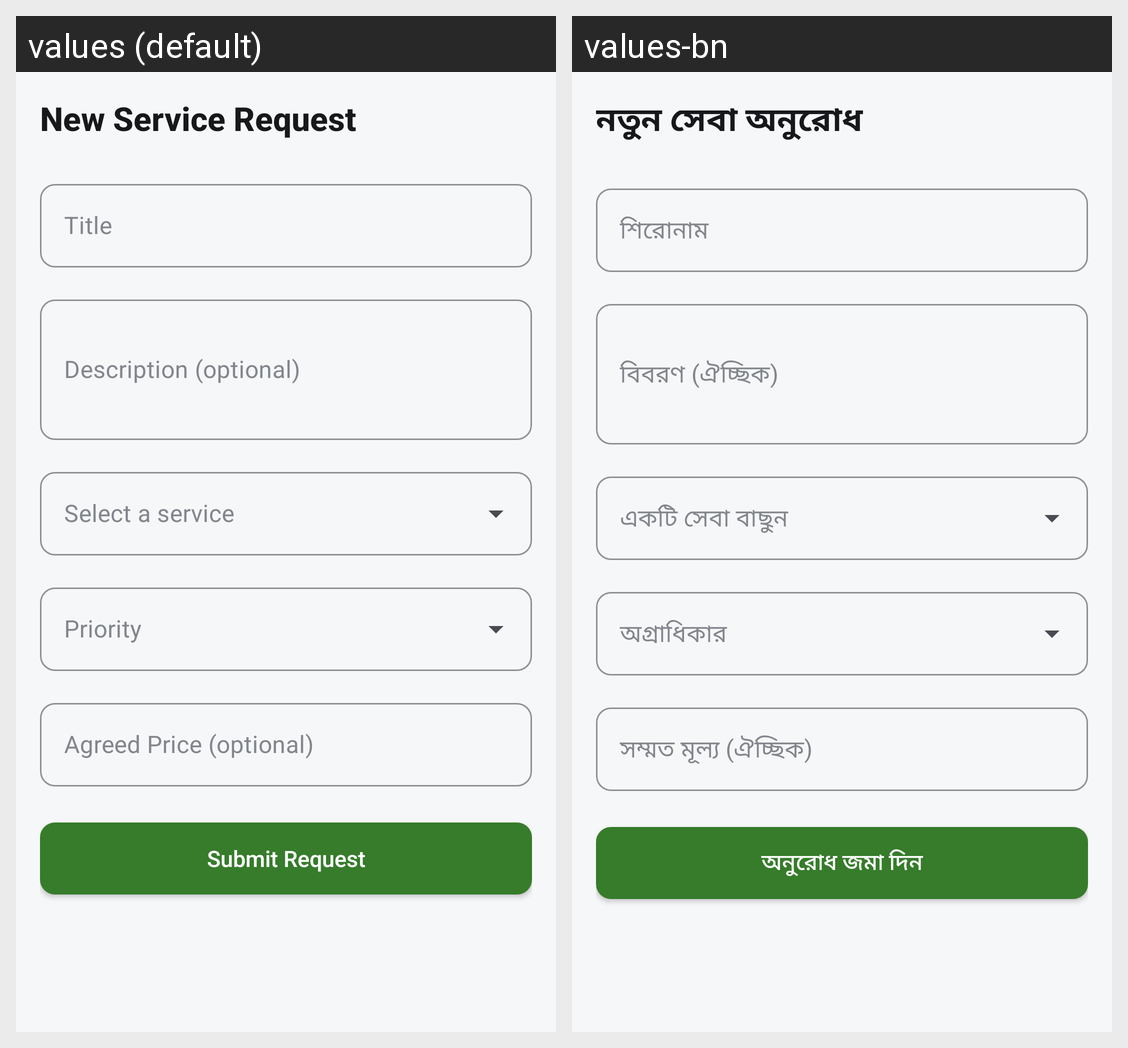

The same Android screen rendered under two of its app's locales, left to right. List the strings drawn on it with the default value and each locale's translation.
Android screen res/layout/activity_create_service_request.xml rendered under 2 locales, left to right: values (default), values-bn. Device: Nexus 5 (rendered at 1080×1920; each locale shown at half size, 540×960, under a caption strip naming it); theme Theme.Zuhoo.
Strings drawn on this screen, with the default value and each locale's value (text and hints the layout hard-codes, and strings that could not be matched under every locale, appear in the picture but are not listed):

title_create_request
  values: New Service Request
  values-bn: নতুন সেবা অনুরোধ

hint_title
  values: Title
  values-bn: শিরোনাম

hint_description_optional
  values: Description (optional)
  values-bn: বিবরণ (ঐচ্ছিক)

hint_agreed_price_optional
  values: Agreed Price (optional)
  values-bn: সম্মত মূল্য (ঐচ্ছিক)

action_submit_request
  values: Submit Request
  values-bn: অনুরোধ জমা দিন
